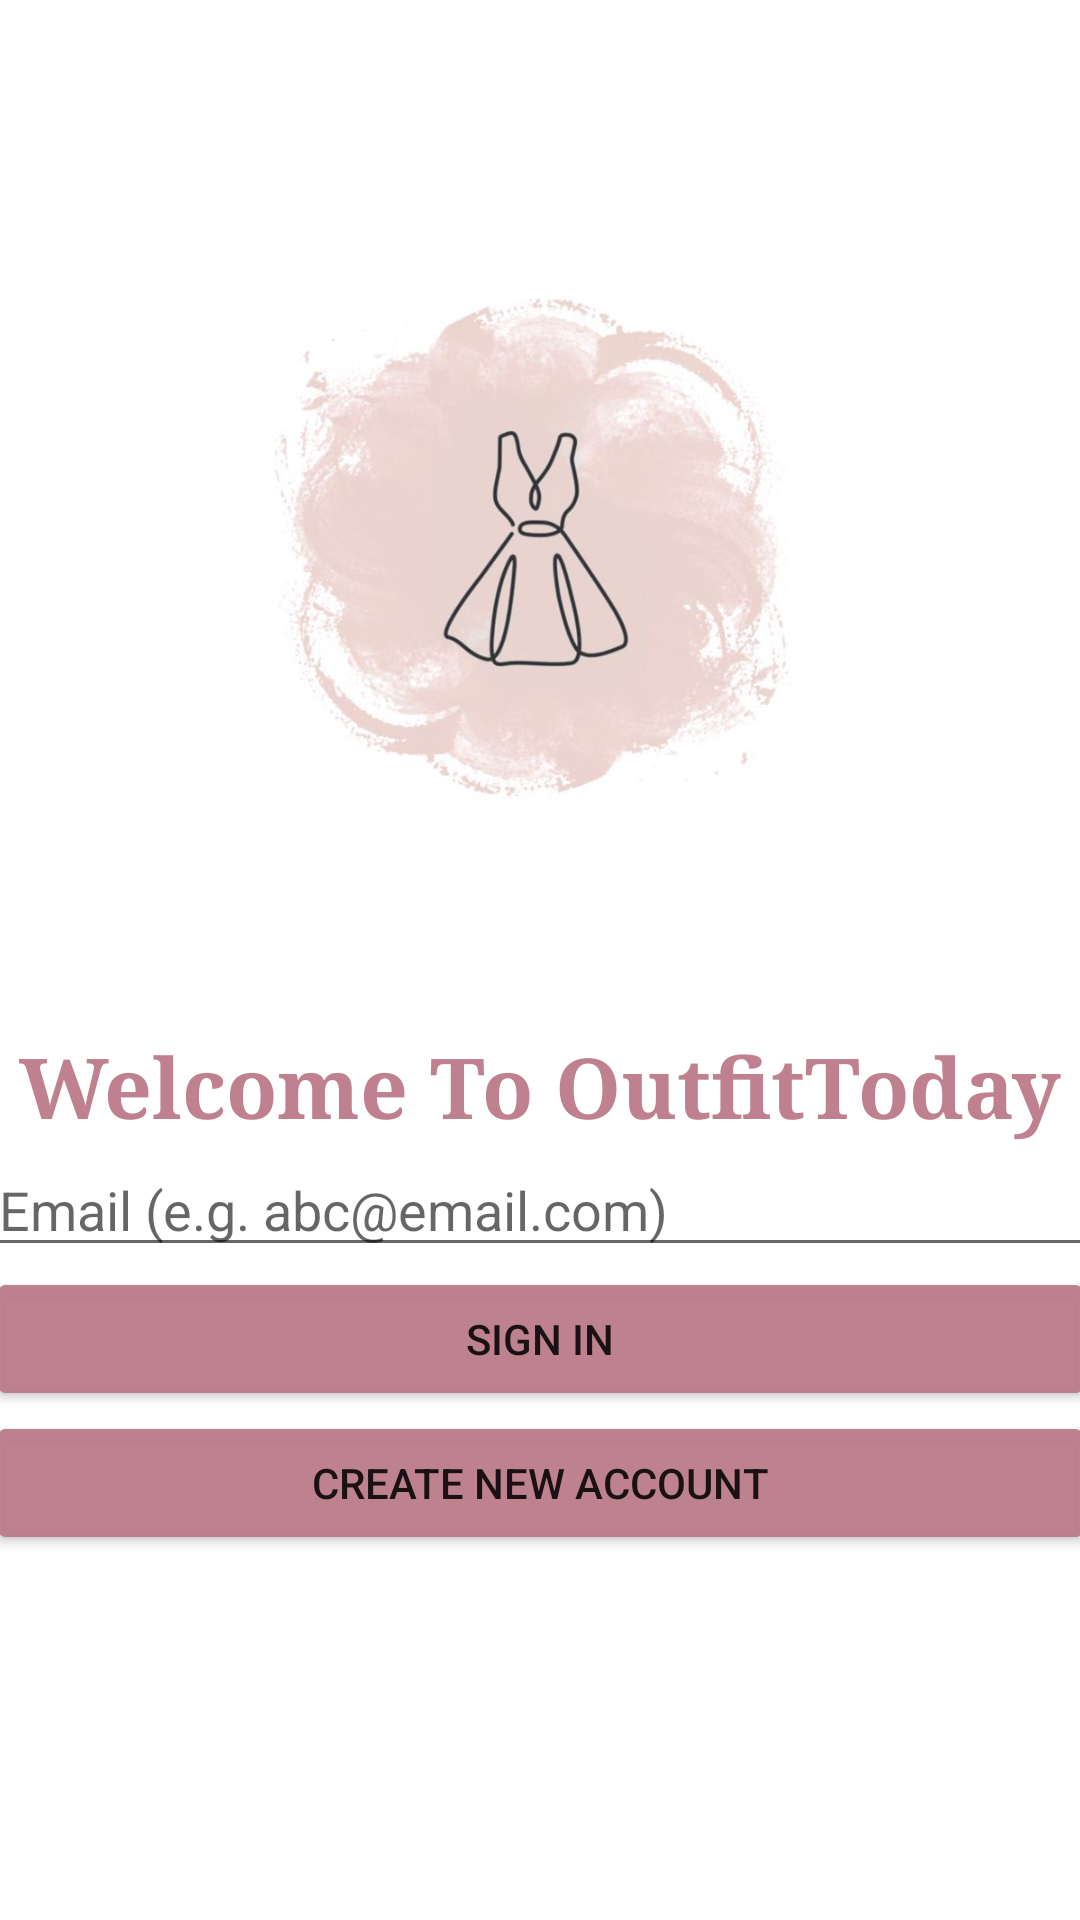

Android layout source for this screen:
<!-- AndroidManifest.xml: application theme Theme.NUMAD22Fa_Team12 -->
<!-- res/layout/activity_new_user_register.xml -->
<?xml version="1.0" encoding="utf-8"?>
<androidx.constraintlayout.widget.ConstraintLayout xmlns:android="http://schemas.android.com/apk/res/android"
    xmlns:app="http://schemas.android.com/apk/res-auto"
    xmlns:tools="http://schemas.android.com/tools"
    android:layout_width="match_parent"
    android:layout_height="match_parent"
    tools:context=".outfitToday.NewUserRegisterActivity"
    tools:layout_editor_absoluteX="0dp"
    tools:layout_editor_absoluteY="0dp">

    <LinearLayout
        android:id="@+id/loginLinearLayout"
        android:layout_width="369dp"
        android:layout_height="0dp"
        android:layout_marginBottom="76dp"
        android:orientation="vertical"
        app:layout_constraintBottom_toBottomOf="parent"
        app:layout_constraintEnd_toEndOf="parent"
        app:layout_constraintStart_toStartOf="parent"
        app:layout_constraintTop_toBottomOf="@+id/imageView3"
        app:layout_constraintVertical_bias="0.833">

        <TextView
            android:layout_width="match_parent"
            android:layout_height="wrap_content"
            android:gravity="center"
            android:text="Welcome To OutfitToday"
            android:textColor="@color/mainColor"
            android:textSize="28sp"
            android:textStyle="bold"
            android:typeface="serif"
            tools:layout_editor_absoluteX="16dp"
            tools:layout_editor_absoluteY="453dp" />

        <EditText
            android:id="@+id/editText_email"
            android:layout_width="match_parent"
            android:layout_height="wrap_content"
            android:ems="10"
            android:hint="Email (e.g. abc@email.com)"
            android:inputType="textEmailAddress"
            android:textColor="#020202" />

        <Button
            android:id="@+id/button_signIn"
            android:layout_width="match_parent"
            android:layout_height="wrap_content"
            android:backgroundTint="@color/mainColor"
            android:onClick="onClick"
            android:text="SIGN IN" />

        <Button
            android:id="@+id/button_createNewAccount"
            android:layout_width="match_parent"
            android:layout_height="wrap_content"
            android:backgroundTint="@color/mainColor"
            android:onClick="onClick"
            android:text="CREATE NEW ACCOUNT" />

    </LinearLayout>

    <ImageView
        android:id="@+id/imageView3"
        android:layout_width="0dp"
        android:layout_height="0dp"
        android:layout_marginStart="66dp"
        android:layout_marginTop="74dp"
        android:layout_marginEnd="66dp"
        android:layout_marginBottom="48dp"
        app:layout_constraintBottom_toTopOf="@+id/loginLinearLayout"
        app:layout_constraintEnd_toEndOf="parent"
        app:layout_constraintStart_toStartOf="parent"
        app:layout_constraintTop_toTopOf="parent"
        app:srcCompat="@drawable/register" />

</androidx.constraintlayout.widget.ConstraintLayout>
<!-- resources referenced by this layout -->
<resources>
  <color name="mainColor">#F5BC7C8A</color>
  <!-- drawable register: png bitmap (drawable, 27934 bytes) -->
  <style name="Theme.NUMAD22Fa_Team12" parent="Theme.MaterialComponents.DayNight.DarkActionBar">
          
          <item name="colorPrimary">@color/purple_500</item>
          <item name="colorPrimaryVariant">@color/purple_700</item>
          <item name="colorOnPrimary">@color/white</item>
          
          <item name="colorSecondary">@color/teal_200</item>
          <item name="colorSecondaryVariant">@color/teal_700</item>
          <item name="colorOnSecondary">@color/black</item>
          
          <item name="android:statusBarColor" tools:targetApi="l">?attr/colorPrimaryVariant</item>
          
      </style>
  <color name="purple_500">#FF6200EE</color>
  <color name="purple_700">#FF3700B3</color>
  <color name="white">#FFFFFFFF</color>
  <color name="teal_200">#FF03DAC5</color>
  <color name="teal_700">#FF018786</color>
  <color name="black">#FF000000</color>
</resources>
